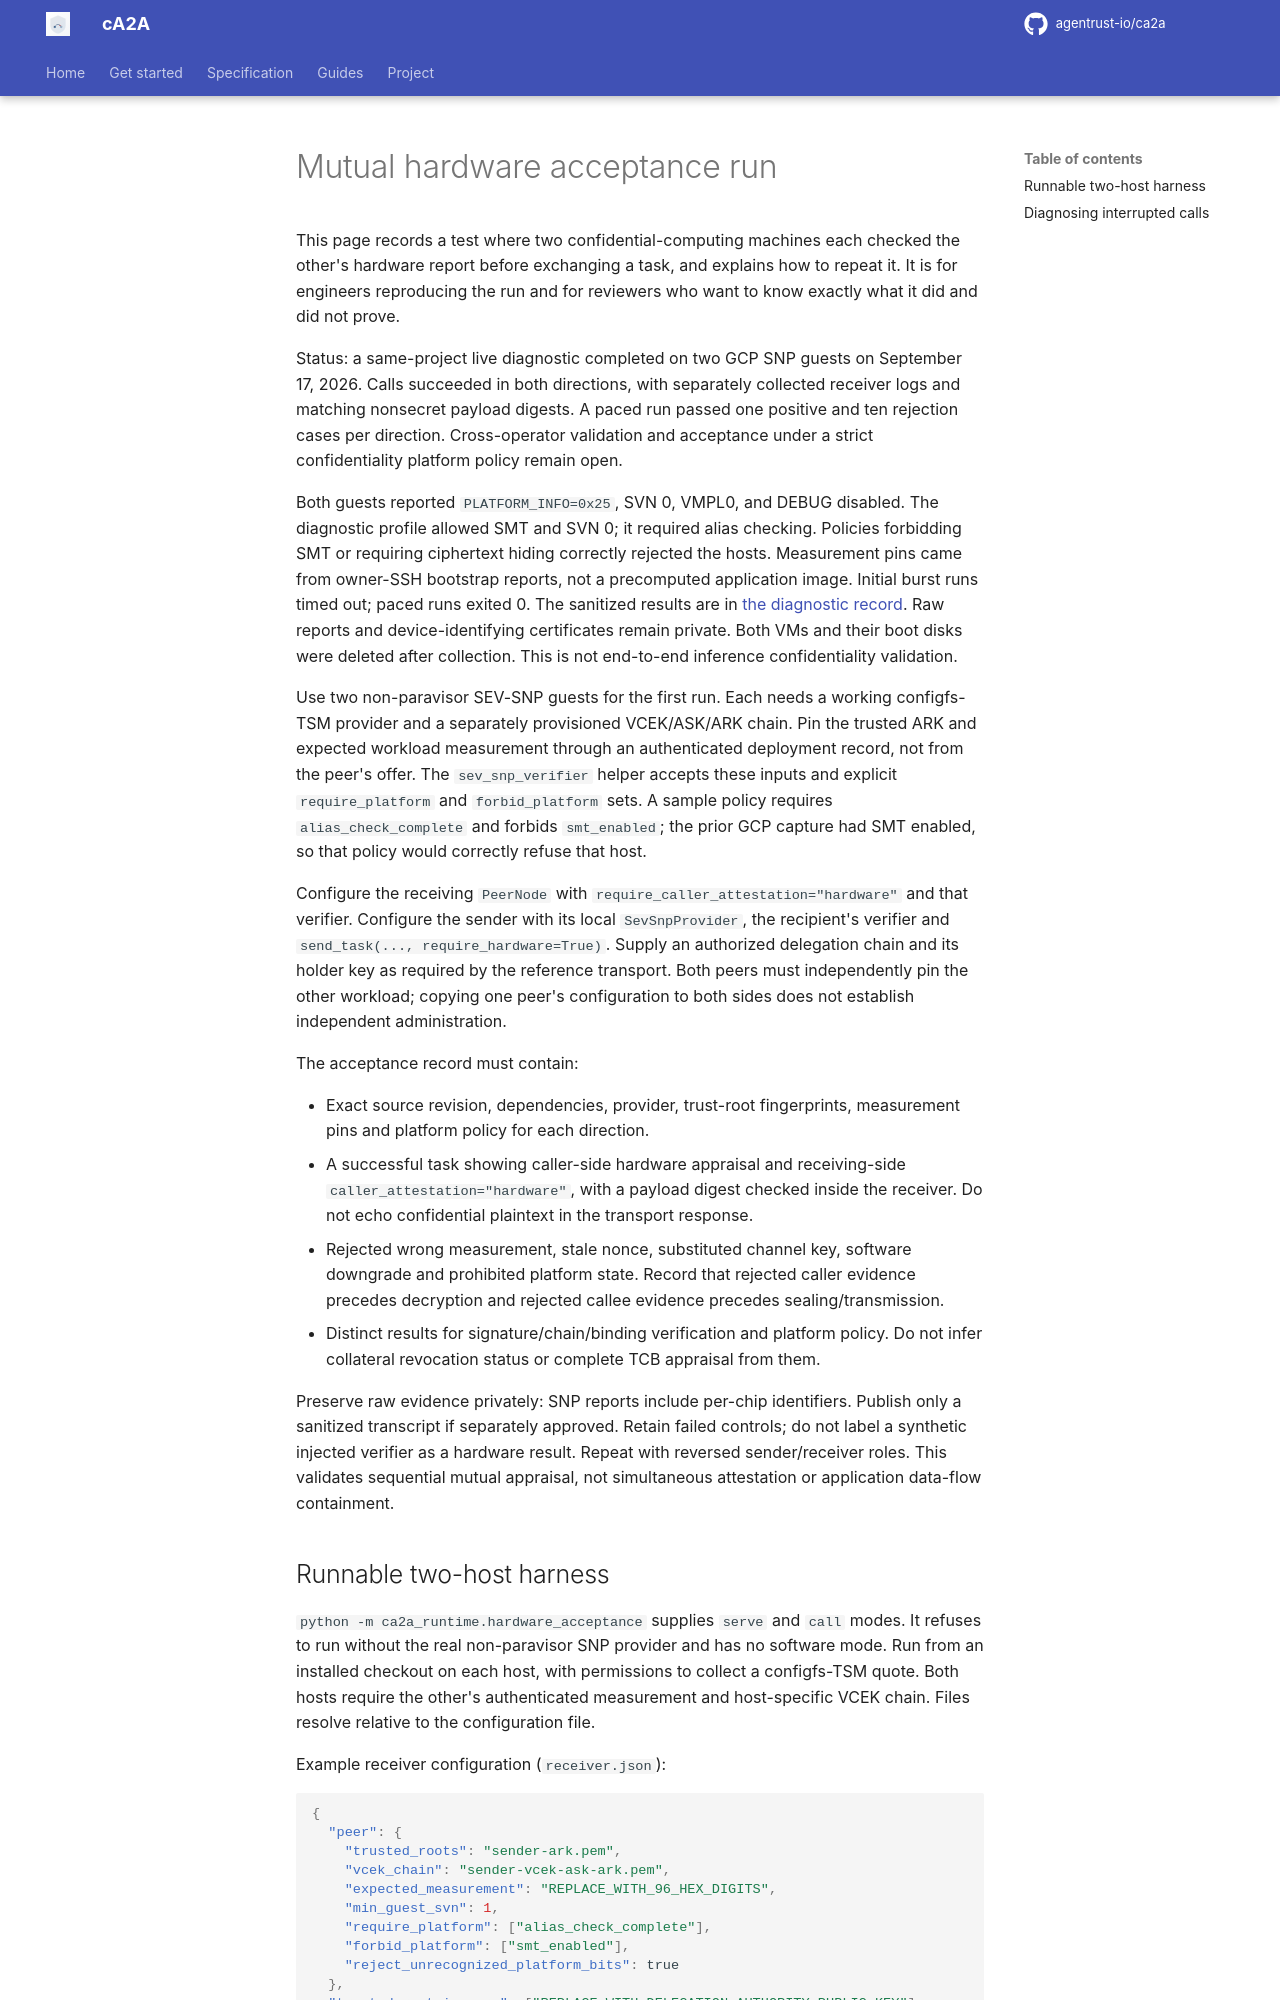

repository: rajnisht7/ca2a · page: docs/mutual-hardware-acceptance/index.html · generator: mkdocs

# Mutual hardware acceptance run

This page records a test where two confidential-computing machines each checked the
other's hardware report before exchanging a task, and explains how to repeat it. It
is for engineers reproducing the run and for reviewers who want to know exactly what
it did and did not prove.

Status: a same-project live diagnostic completed on two GCP SNP guests on
September 17, 2026. Calls succeeded in both directions, with separately collected
receiver logs and matching nonsecret payload digests. A paced run passed one
positive and ten rejection cases per direction. Cross-operator validation and
acceptance under a strict confidentiality platform policy remain open.

Both guests reported `PLATFORM_INFO=0x25`, SVN 0, VMPL0, and DEBUG disabled.
The diagnostic profile allowed SMT and SVN 0; it required alias checking.
Policies forbidding SMT or requiring ciphertext hiding correctly rejected the
hosts. Measurement pins came from owner-SSH bootstrap reports, not a precomputed
application image. Initial burst runs timed out; paced runs exited 0. The
sanitized results are in
[the diagnostic record](https://github.com/agentrust-io/ca2a/blob/main/experiments/hardware-validation/mutual-snp-2026-09-17/README.md).
Raw reports and device-identifying certificates remain private. Both VMs and their
boot disks were deleted after collection. This is not end-to-end inference
confidentiality validation.

Use two non-paravisor SEV-SNP guests for the first run. Each needs a working
configfs-TSM provider and a separately provisioned VCEK/ASK/ARK chain. Pin the
trusted ARK and expected workload measurement through an authenticated deployment
record, not from the peer's offer. The `sev_snp_verifier` helper accepts these
inputs and explicit `require_platform` and `forbid_platform` sets. A sample policy
requires `alias_check_complete` and forbids `smt_enabled`; the prior GCP capture
had SMT enabled, so that policy would correctly refuse that host.

Configure the receiving `PeerNode` with `require_caller_attestation="hardware"`
and that verifier. Configure the sender with its local `SevSnpProvider`, the
recipient's verifier and `send_task(..., require_hardware=True)`. Supply an
authorized delegation chain and its holder key as required by the reference
transport. Both peers must independently pin the other workload; copying one
peer's configuration to both sides does not establish independent administration.

The acceptance record must contain:

- Exact source revision, dependencies, provider, trust-root fingerprints,
  measurement pins and platform policy for each direction.
- A successful task showing caller-side hardware appraisal and receiving-side
  `caller_attestation="hardware"`, with a payload digest checked inside the
  receiver. Do not echo confidential plaintext in the transport response.
- Rejected wrong measurement, stale nonce, substituted channel key, software
  downgrade and prohibited platform state. Record that rejected caller evidence
  precedes decryption and rejected callee evidence precedes sealing/transmission.
- Distinct results for signature/chain/binding verification and platform policy.
  Do not infer collateral revocation status or complete TCB appraisal from them.

Preserve raw evidence privately: SNP reports include per-chip identifiers. Publish
only a sanitized transcript if separately approved. Retain failed controls; do not
label a synthetic injected verifier as a hardware result. Repeat with reversed
sender/receiver roles. This validates sequential mutual appraisal, not simultaneous
attestation or application data-flow containment.
